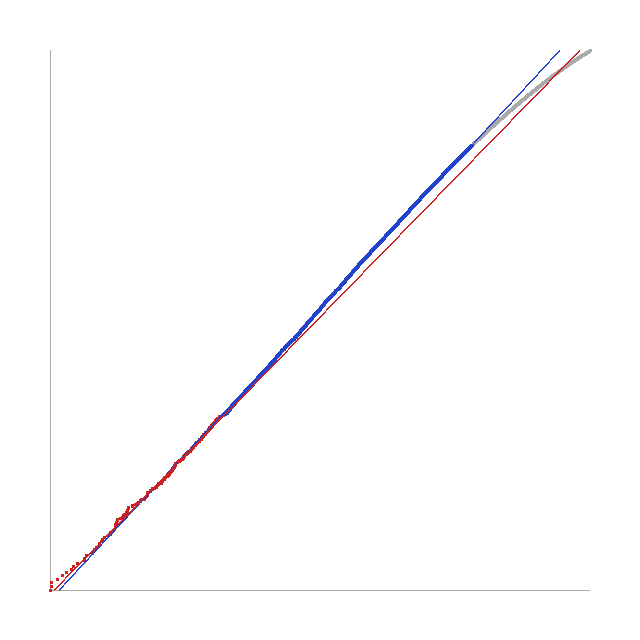

Data behind this chart, as committed beside it:
log_deficit, log_ccdf, interval
-0.428, -0.6934, 0
-0.4281, -0.6937, 0
-0.4282, -0.6941, 0
-0.4283, -0.6944, 0
-0.4284, -0.6947, 0
-0.4285, -0.6951, 0
-0.4286, -0.6954, 0
-0.4288, -0.6957, 0
-0.4289, -0.696, 0
-0.429, -0.6964, 0
-0.4291, -0.6967, 0
-0.4293, -0.697, 0
-0.4294, -0.6974, 0
-0.4295, -0.6977, 0
-0.4296, -0.698, 0
-0.4297, -0.6984, 0
-0.4298, -0.6987, 0
-0.4299, -0.699, 0
-0.43, -0.6993, 0
-0.4301, -0.6997, 0
-0.4302, -0.7, 0
-0.4303, -0.7003, 0
-0.4304, -0.7007, 0
-0.4305, -0.701, 0
-0.4307, -0.7013, 0
-0.4308, -0.7017, 0
-0.431, -0.702, 0
-0.4311, -0.7023, 0
-0.4312, -0.7026, 0
-0.4313, -0.703, 0
-0.4314, -0.7033, 0
-0.4315, -0.7036, 0
-0.4317, -0.704, 0
-0.4318, -0.7043, 0
-0.4319, -0.7046, 0
-0.432, -0.705, 0
-0.4322, -0.7053, 0
-0.4323, -0.7056, 0
-0.4324, -0.706, 0
-0.4325, -0.7063, 0
-0.4326, -0.7066, 0
-0.4327, -0.707, 0
-0.4328, -0.7073, 0
-0.433, -0.7076, 0
-0.4331, -0.708, 0
-0.4332, -0.7083, 0
-0.4333, -0.7086, 0
-0.4334, -0.709, 0
-0.4335, -0.7093, 0
-0.4336, -0.7096, 0
-0.4338, -0.71, 0
-0.4338, -0.7103, 0
-0.434, -0.7106, 0
-0.4341, -0.711, 0
-0.4342, -0.7113, 0
-0.4344, -0.7116, 0
-0.4345, -0.712, 0
-0.4346, -0.7123, 0
-0.4347, -0.7126, 0
-0.4348, -0.713, 0
... 28,579 more rows
